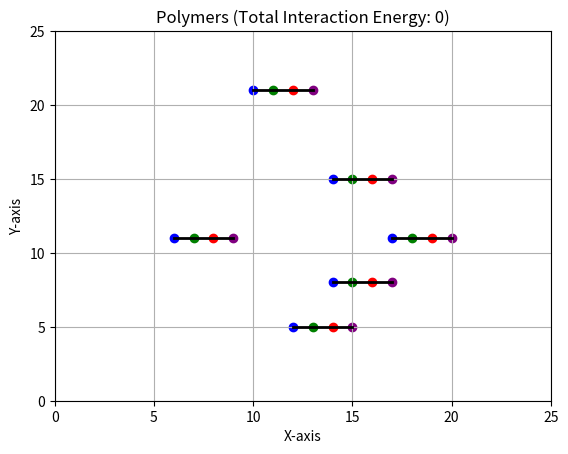

Generate this figure with matplotlib:
import numpy as np
import matplotlib.pyplot as plt
import random
import matplotlib.animation as animation
import copy
import math

#random_seed = 12  # You can choose any seed value
#np.random.seed(random_seed)
#random.seed(random_seed)

lattice_size = 25 # The question mentions the lattice size to be 10 times the polymer size
temperature = 1.0 # taking KbT =1


def generate_polymer():  # Function to generate a polymer
    x = np.random.randint(1, lattice_size-3)
    y = np.random.randint(1, lattice_size-3)
    polymer_coordinates = [] # We are Storing the coordinates of the polymer in a list

    polymer_coordinates.append([x, y])
    polymer_coordinates.append([x + 1, y])
    polymer_coordinates.append([x + 2, y])
    polymer_coordinates.append([x + 3, y])

    #  we are generating a  linear polymer of length 4 and returning the coordinates
    # we are storing evreything in a nested list list causs it is easier to access the coordinates of the beads and mutable
    return polymer_coordinates


def calculate_energy_difference(old_energy, new_energy): # Simple function to calculate the energy difference
    return new_energy - old_energy



def calculate_interaction_energy(polymers): # Function to calculate the interaction energy
    total_interaction_energy = 0 # intialing the total interaction energy to 0
    for polymer_name, polymer in polymers.items(): # accessing the polymer name and the coordinates of the polymer
        interaction_energy = 0 # intializing the interaction energy to 0
        for bead_index, bead in enumerate(polymer): # the enumerate function returns the index and the value of the list so the bead index and the bead coordinates are returned
            x, y = bead # the x and y coordinates of the bead are stored in x and y
            for other_polymer_name, other_polymer in polymers.items(): # we are accessing the other polymers
                if polymer_name != other_polymer_name:  #  we are Avoiding  comparing the same polymer so that we can compare 2 polymers
                    other_bead = other_polymer[bead_index]  # we are accessing the bead of the other polymer at the same index for comaparing with orginal bead
                    distance = abs(x - other_bead[0]) + abs(y - other_bead[1]) # calculating the distance between the beads of same type
                    if distance == 1:  # condition for adjuscent beads
                        interaction_energy -= 10 # Increment energy for adjacent beads
        total_interaction_energy += interaction_energy # adding the interaction energy to the total interaction energy
    return total_interaction_energy


def metropolis_criterion(delta_energy): # the metroplis criterion function self explanatory
    if delta_energy < 0:
        return True
    if delta_energy == 0:
        return random.choice([True, False])
    else:
        probability = math.exp(-delta_energy / temperature)
        return random.random() < probability


def end_movement1(polymers):   # Function for the end movement of the polymer U can see the writeup for the  intial algo we came up with
    for polymer_name, polymer in polymers.items():
        new_polymers = copy.deepcopy(polymers)
        newcoord = [0, 0]
        for i in range(0, 1):
            if polymer[i][0] != polymer[i + 1][0] and polymer[i][1] == polymer[i + 1][1]:
                newcoord[0] = polymer[i + 1][0]
                newcoord[1] = polymer[i + 1][1] + random.choice([-1, 1])
                if 0 <= newcoord[0] < lattice_size and 0 <= newcoord[1] < lattice_size \
                        and newcoord not in polymer \
                        and not any(newcoord in other_polymer for other_polymer in polymers.values() if
                                    other_polymer != polymer):
                    new_polymers[polymer_name][i][0] = newcoord[0]
                    new_polymers[polymer_name][i][1] = newcoord[1]
                    new_energy = calculate_interaction_energy(new_polymers)
                    old_energy = calculate_interaction_energy(polymers)
                    delta_energy = calculate_energy_difference(old_energy, new_energy)
                    if metropolis_criterion(delta_energy):
                        polymers[polymer_name][i][0] = newcoord[0]
                        polymers[polymer_name][i][1] = newcoord[1]

            if polymer[i][1] != polymer[i + 1][1] and polymer[i][0] == polymer[i + 1][0]:
                newcoord[0] = polymer[i + 1][0] + random.choice([-1, 1])
                newcoord[1] = polymer[i + 1][1]
                if 0 <= newcoord[0] < lattice_size and 0 <= newcoord[1] < lattice_size \
                        and newcoord not in polymer \
                        and not any(newcoord in other_polymer for other_polymer in polymers.values() if
                                    other_polymer != polymer):
                    new_polymers[polymer_name][i][0] = newcoord[0]
                    new_polymers[polymer_name][i][1] = newcoord[1]
                    new_energy = calculate_interaction_energy(new_polymers)
                    old_energy = calculate_interaction_energy(polymers)
                    delta_energy = calculate_energy_difference(old_energy, new_energy)
                    if metropolis_criterion(delta_energy):
                        polymers[polymer_name][i][0] = newcoord[0]
                        polymers[polymer_name][i][1] = newcoord[1]

        last_index = len(polymer) - 1
        if polymer[last_index][0] != polymer[last_index - 1][0] and polymer[last_index][1] == polymer[last_index - 1][
            1]:
            newcoord[0] = polymer[last_index - 1][0]
            newcoord[1] = polymer[last_index - 1][1] + random.choice([-1, 1])
            if 0 <= newcoord[0] < lattice_size and 0 <= newcoord[1] < lattice_size \
                    and newcoord not in polymer \
                    and not any(newcoord in other_polymer for other_polymer in polymers.values() if
                                other_polymer != polymer):
                new_polymers[polymer_name][last_index][0] = newcoord[0]
                new_polymers[polymer_name][last_index][1] = newcoord[1]
                new_energy = calculate_interaction_energy(new_polymers)
                old_energy = calculate_interaction_energy(polymers)
                delta_energy = calculate_energy_difference(old_energy, new_energy)
                if metropolis_criterion(delta_energy):
                    polymers[polymer_name][last_index][0] = newcoord[0]
                    polymers[polymer_name][last_index][1] = newcoord[1]
        if polymer[last_index][1] != polymer[last_index - 1][1] and polymer[last_index][0] == polymer[last_index - 1][
            0]:
            newcoord[0] = polymer[last_index - 1][0] + random.choice([-1, 1])
            newcoord[1] = polymer[last_index - 1][1]
            if 0 <= newcoord[0] < lattice_size and 0 <= newcoord[1] < lattice_size \
                    and newcoord not in polymer \
                    and not any(newcoord in other_polymer for other_polymer in polymers.values() if
                                other_polymer != polymer):
                new_polymers[polymer_name][last_index][0] = newcoord[0]
                new_polymers[polymer_name][last_index][1] = newcoord[1]
                new_energy = calculate_interaction_energy(new_polymers)
                old_energy = calculate_interaction_energy(polymers)
                delta_energy = calculate_energy_difference(old_energy, new_energy)
                if metropolis_criterion(delta_energy):
                    polymers[polymer_name][last_index][0] = newcoord[0]
                    polymers[polymer_name][last_index][1] = newcoord[1]


def cornermovement(polymers): # similarly for the corner moves algo can be found in the writeup
    for polymer_name, polymer in polymers.items():
        new_polymers = copy.deepcopy(polymers) # we create a copy to act as a dumy variable for comparison of interaction energy
        newcoord = [0, 0]
        for i in range(1, 3):
            if polymer[i][0] == polymer[i - 1][0] and polymer[i][0] != polymer[i + 1][0]:
                newcoord[0] = polymer[i - 1][0]
                newcoord[1] = polymer[i + 1][1]
                if 0 <= newcoord[0] < lattice_size and 0 <= newcoord[1] < lattice_size \
                        and newcoord not in polymer \
                        and not any(newcoord in other_polymer for other_polymer in polymers.values() if
                                    other_polymer != polymer):
                    new_polymers[polymer_name][i][0] = newcoord[0]
                    new_polymers[polymer_name][i][1] = newcoord[1]
                    new_energy = calculate_interaction_energy(new_polymers)
                    old_energy = calculate_interaction_energy(polymers)
                    delta_energy = calculate_energy_difference(old_energy, new_energy)
                    if metropolis_criterion(delta_energy):
                        polymers[polymer_name][i][0] = newcoord[0]
                        polymers[polymer_name][i][1] = newcoord[1]

            if polymer[i][1] == polymer[i - 1][1] and polymer[i][1] != polymer[i + 1][1]:
                newcoord[0] = polymer[i - 1][0]
                newcoord[1] = polymer[i + 1][1]
                if 0 <= newcoord[0] < lattice_size and 0 <= newcoord[1] < lattice_size \
                        and newcoord not in polymer \
                        and not any(newcoord in other_polymer for other_polymer in polymers.values() if
                                    other_polymer != polymer):
                    new_polymers[polymer_name][i][0] = newcoord[0]
                    new_polymers[polymer_name][i][1] = newcoord[1]
                    new_energy = calculate_interaction_energy(new_polymers)
                    old_energy = calculate_interaction_energy(polymers)
                    delta_energy = calculate_energy_difference(old_energy, new_energy)
                    if metropolis_criterion(delta_energy):
                        polymers[polymer_name][i][0] = newcoord[0]
                        polymers[polymer_name][i][1] = newcoord[1]


def plot_polymers(polymers):
    fig, ax = plt.subplots()
    ax.set_xlabel('X-axis')
    ax.set_ylabel('Y-axis')
    ax.set_title(f'Polymers (Total Interaction Energy: {calculate_interaction_energy(polymers)})')
    ax.grid(True)
    ax.set_xlim(0, lattice_size)
    ax.set_ylim(0, lattice_size)

    #the first part sets the basic condition for plotting reffererd from the documentaion page from geeks for geeks

    lines = []
    scatters = []
    color_map = ['blue', 'green', 'red', 'purple']  # List of colors for different positions in the polymer corresponding  to the beads

    for polymer_name, polymer in polymers.items(): # accessing the polymer name and the coordinates of the polymer
        x_values = [coord[0] for coord in polymer] # storing the x coordinates of the polymer
        y_values = [coord[1] for coord in polymer] # storing the y coordinates of the polymer
        line, = ax.plot(x_values, y_values, color='black', linewidth=2) #storing the line plot of the polymer Documentaion from official matplotlib page
        lines.append(line)
        scatter_collection = [] # intializing the scatter collection
        for bead_index, (x, y) in enumerate(polymer): # the enumerate function returns the index and the value of the list so the bead index and the bead coordinates are returned
            scatter = ax.scatter(x, y, color=color_map[bead_index]) # Imp Step we are mapping the colors with the beads and the index values
            scatter_collection.append(scatter) # appending the scatter plot to the scatter collection
        scatters.append(scatter_collection) # appending the scatter collection to the scatters list so the list stores the scatter collection of all the polymers

    def update(frame): # the update function for the animation so that we continusly update the plot
        end_movement1(polymers) # the end movement function is called remember the metroplis criterion is implemented in the end movement function
        cornermovement(polymers) # the corner movement function is called remember the metroplis criterion is implemented in the corner movement function
        total_interaction_energy = calculate_interaction_energy(polymers) # the total interaction energy is calculated
        ax.set_title(f'Polymers (Total Interaction Energy: {total_interaction_energy})')
        # the title is updated with the new interaction energy

        # This part is taken from the documenataion page of matplotlib for animation

        for i, (polymer, scatter_collection) in enumerate(zip(polymers.values(), scatters)):
            x_values = [coord[0] for coord in polymer]
            y_values = [coord[1] for coord in polymer]
            lines[i].set_data(x_values, y_values)
            for scatter, coord in zip(scatter_collection, polymer):
                scatter.set_offsets([coord[0], coord[1]])  # Update scatter plot positions

        return lines + [scatter for scatter_collection in scatters for scatter in scatter_collection]

    ani = animation.FuncAnimation(fig, update, frames=1000, interval=1, repeat=False) # the animation function is called
    plt.show()

    # initialising list


ini_list = ['a', 'b', 'c', 'd'] # the list of the beads for the keys for the dictionary final`_dict_beads


def bead_coord(polymers):
    bead_coordinates = {}

    for polymer, coordinates in polymers.items(): # accessing the polymer name and the coordinates of the polymer
        for bead_index, coord in enumerate(coordinates): # the enumerate function returns the index and the value of the list so the bead index and the bead coordinates are returned
            if bead_index not in bead_coordinates: # if the bead index is not in the bead coordinates so this way every coordinate from the polymer gets assigned to the bead index
                bead_coordinates[bead_index] = [] # intializing the bead index to an empty list if it doesnt exist
            bead_coordinates[bead_index].append(coord) # appending the coordinates to the bead index
# the Zip function is used to combine the two lists and create a dictionary
    final_dict_beads = dict(zip(ini_list, list(bead_coordinates.values()))) # the final dictionary is created with the bead index as the key and the coordinates as the values
    return final_dict_beads


polymers = {}
for i in range(6): # creating 6 polymers
    polymers[f'polymer_{i + 1}'] = generate_polymer()
plot_polymers(polymers)

